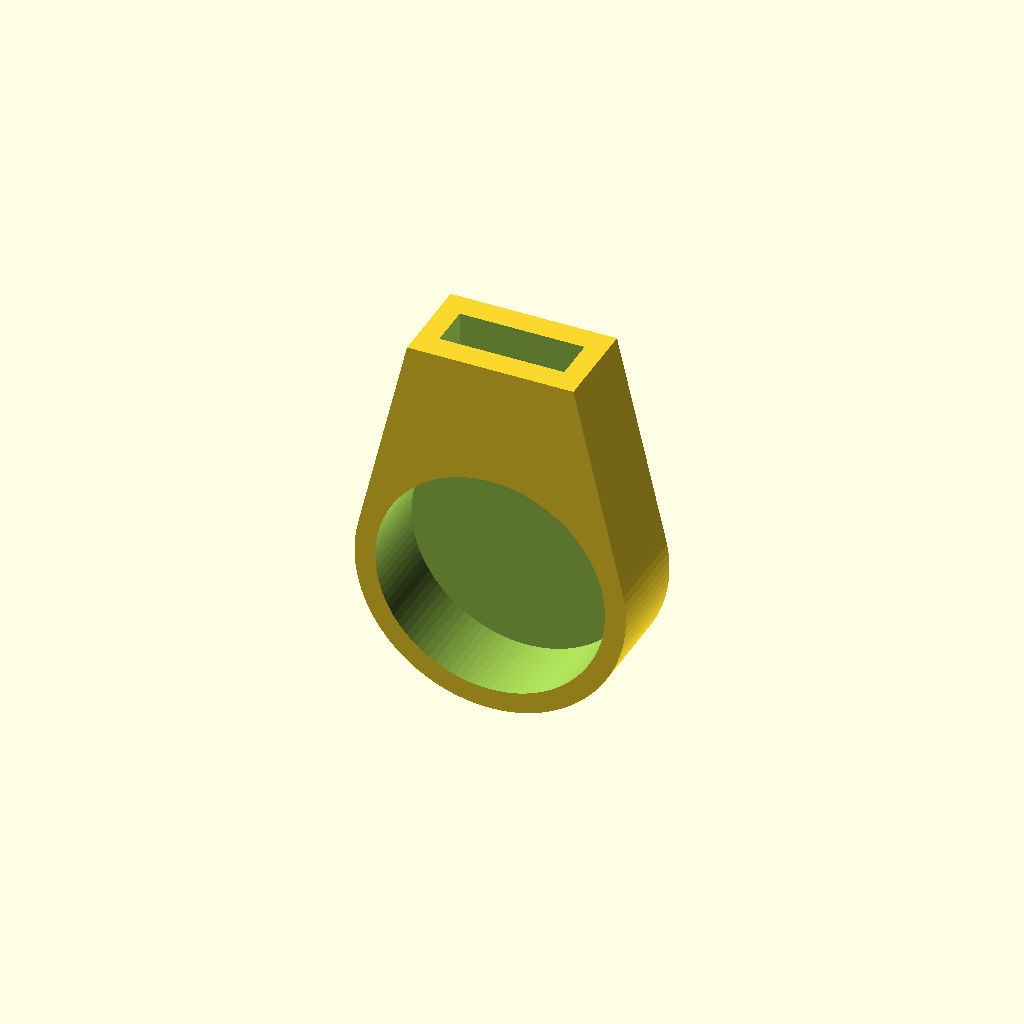
Cell 1: rendered with the file's own defaults.
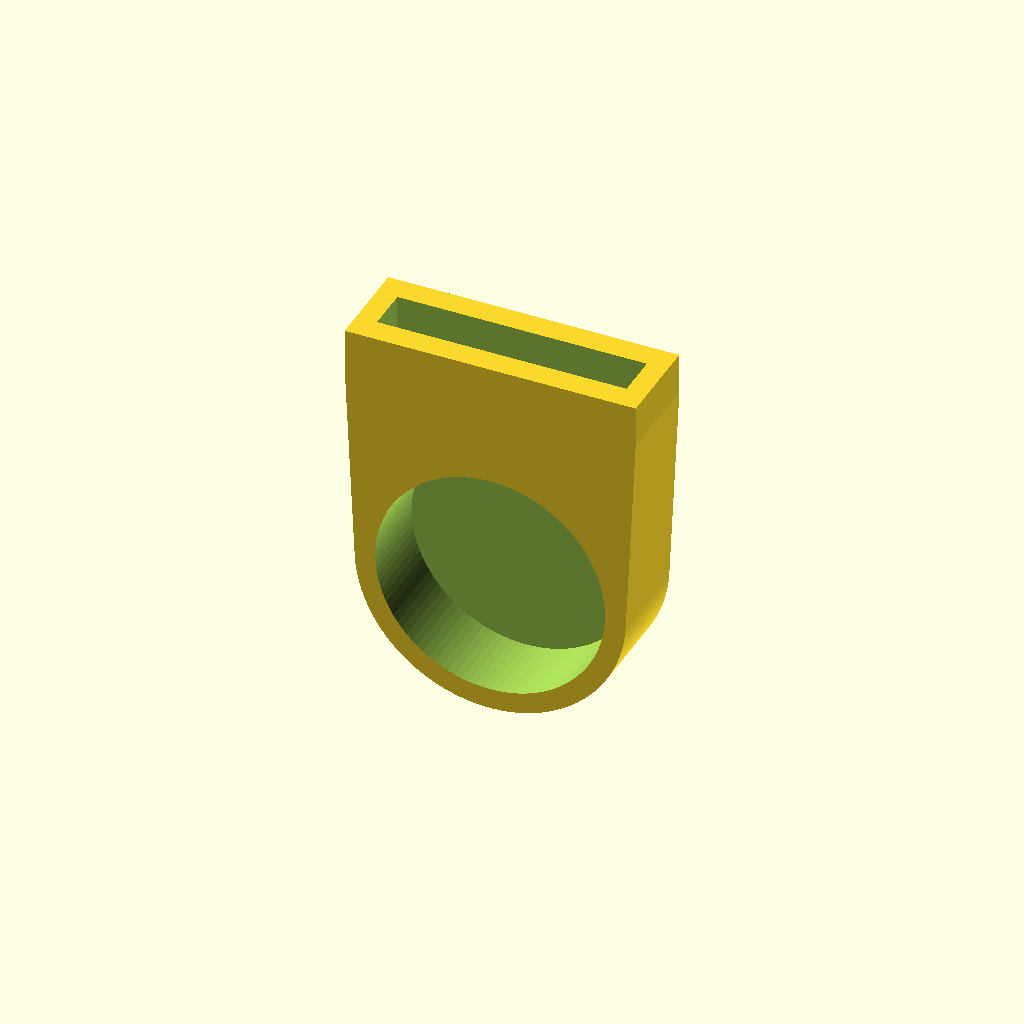
Cell 2: metalX = 24 (everything else at default).
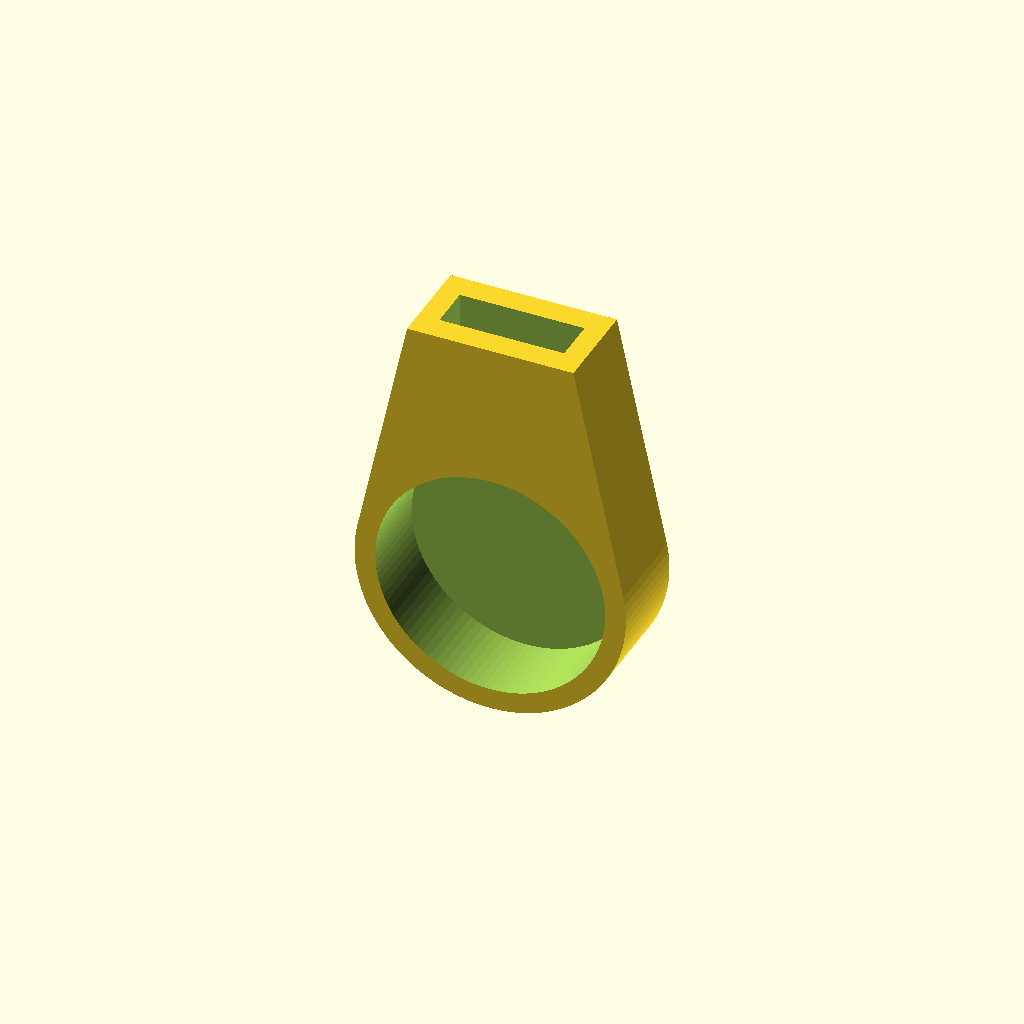
Cell 3 — metalZ set to 8, the other parameters unchanged.
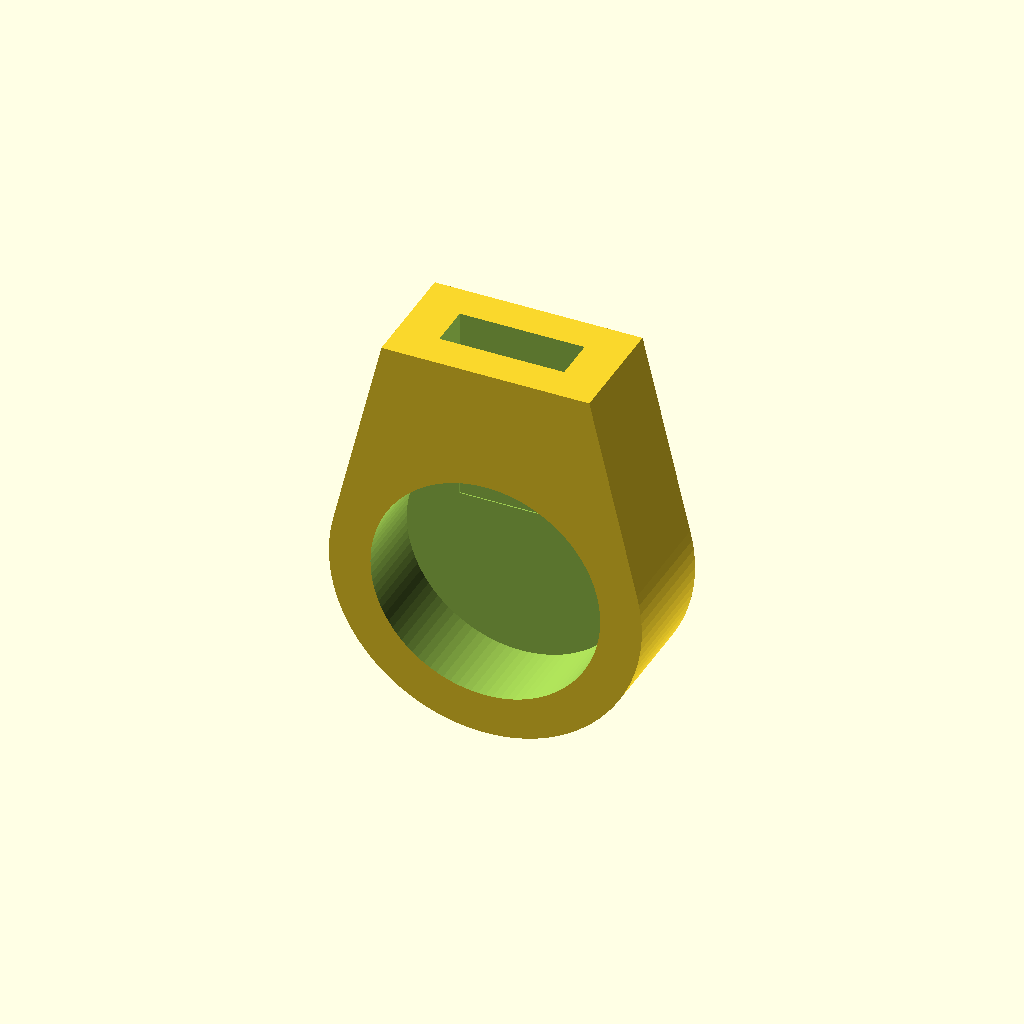
Cell 4: plasticC = 4 (everything else at default).
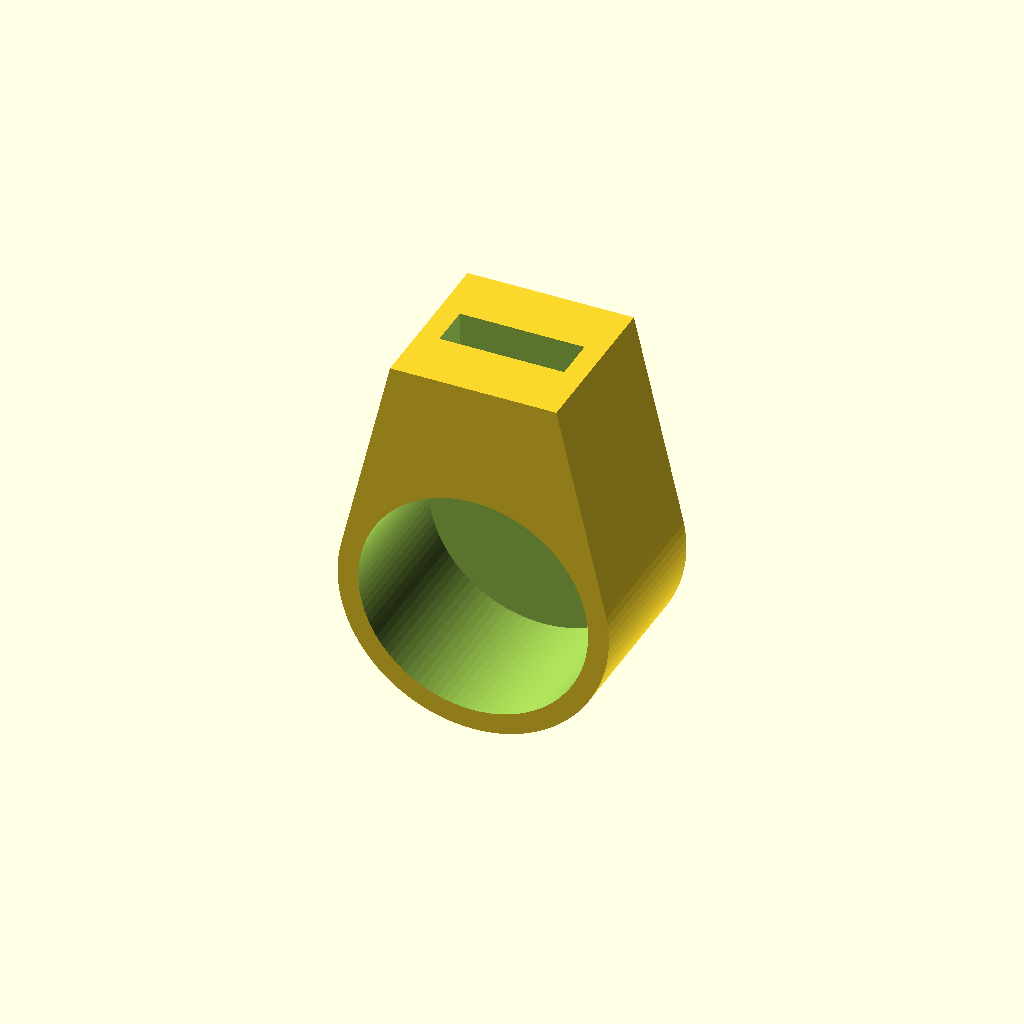
Cell 5: bearingH = 14 (everything else at default).
All cells are drawn from one camera (rotation 55°, 0°, 25°, orthographic, colour scheme Cornfield), so only the parameter changes between them.
Source of the model, inputs/thingiverse/files/thing-837055/files/filamentHolder.scad:
metalX=12;
metalY=4.2;
metalZ=4;

plasticC=2;

bearingR=22.1/2;
bearingH=7;
precission=100;

difference(){
hull(){
translate([0,0,0]) cube([metalX+2*plasticC,bearingH+plasticC,metalZ], center=true);
translate([0,0,-bearingR-9.9])  rotate([90,0,0]) 
cylinder(r=bearingR+plasticC, h=bearingH+plasticC, center=true, $fn = precission); 
}
translate([0,0+0.5,-bearingR-9.9])  rotate([90,0,0]) 
translate([0,0,plasticC]) cylinder(r =bearingR, h=bearingH+plasticC, center=true, $fn = precission); 
translate([0,0,5]) cube([metalX,metalY,metalZ+40], center=true);
}
Parameter table extracted from the source (name, type, default, range or options):
metalX: number, default 12
metalY: number, default 4.2
metalZ: number, default 4
plasticC: number, default 2
bearingH: number, default 7
precission: number, default 100
